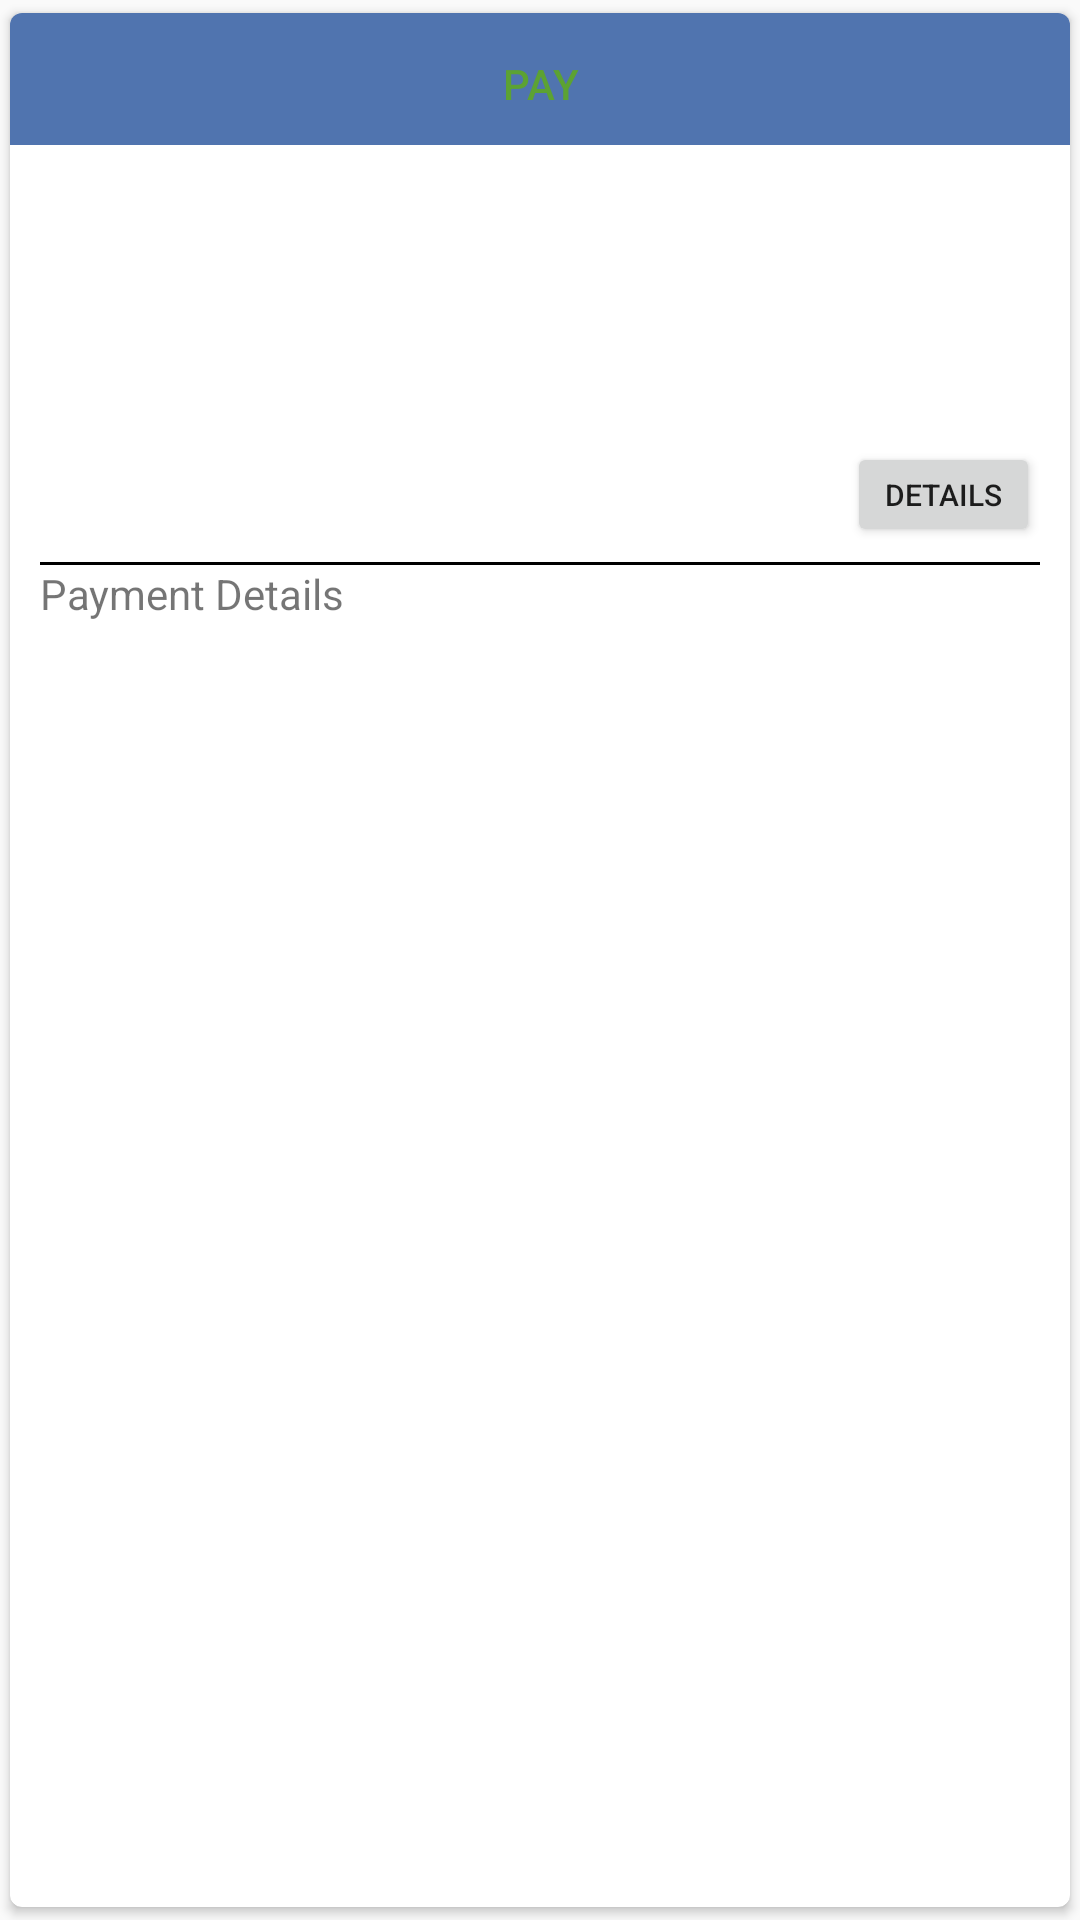

The Android layout XML behind this screen, and the referenced resources:
<!-- AndroidManifest.xml: application theme AppTheme -->
<!-- res/layout/content_rv_salary.xml -->
<?xml version="1.0" encoding="utf-8"?>
    <android.support.v7.widget.CardView
        xmlns:android="http://schemas.android.com/apk/res/android"
        xmlns:app="http://schemas.android.com/apk/res-auto"
        android:id="@+id/card_salary"
        android:elevation="4dp"
        app:cardCornerRadius="4dp"
        android:layout_marginTop="5dp"
        android:layout_marginStart="20dp"
        android:layout_marginEnd="20dp"
        app:cardUseCompatPadding="true"
        android:layout_width="match_parent"
        android:layout_height="wrap_content">

    <FrameLayout
        android:layout_width="match_parent"
        android:background="@color/blueLight"
        android:layout_height="44dp">
    </FrameLayout>

    <LinearLayout
        android:layout_width="match_parent"
        android:layout_height="match_parent"
        android:stateListAnimator="@animator/comment_selection"
        android:layout_margin="10dp"
        android:orientation="vertical">

        <LinearLayout
            android:layout_width="match_parent"
            android:layout_height="wrap_content"
            android:weightSum="3"
            android:orientation="horizontal">

            <TextView
                android:layout_weight="1"
                android:id="@+id/name_card_salary"
                android:textColor="#FFFFFF"
                android:textSize="20dp"
                android:layout_gravity="center_vertical"
                android:layout_width="match_parent"
                android:layout_height="wrap_content" />

            <LinearLayout
                android:layout_weight="1"
                android:layout_width="match_parent"
                android:gravity="center"
                android:layout_height="match_parent">

                <Button
                    android:id="@+id/pay_salary_card_btn"
                    android:text="Pay"
                    android:textColor="@color/greenAccent"
                    android:background="?attr/selectableItemBackground"
                    android:layout_width="60dp"
                    android:gravity="center"
                    android:layout_height="40dp" />
            </LinearLayout>

            <TextView
                android:layout_weight="1"
                android:id="@+id/to_pay_salary_card_salary"
                android:layout_width="match_parent"
                android:gravity="end"
                android:textSize="20dp"
                android:textColor="#FFFFFF"
                android:layout_height="wrap_content"
                android:layout_gravity="center_vertical" />

        </LinearLayout>

        <LinearLayout
            android:layout_marginTop="15dp"
            android:orientation="horizontal"
            android:layout_width="match_parent"
            android:layout_height="wrap_content">

            <TextView
                android:id="@+id/attendance_card_salary"
                android:gravity="center_horizontal"
                android:layout_width="wrap_content"
                android:layout_height="wrap_content" />

            <TextView
                android:layout_marginStart="30dp"
                android:id="@+id/absent_card_salary"
                android:gravity="center_horizontal"
                android:layout_width="wrap_content"
                android:layout_height="wrap_content" />

            <TextView
                android:layout_marginStart="30dp"
                android:id="@+id/salary_card_rest"
                android:gravity="center_horizontal"
                android:layout_width="wrap_content"
                android:layout_height="wrap_content" />

        </LinearLayout>


        <TextView
            android:layout_marginTop="5dp"
            android:id="@+id/salary_card_salary"
            android:layout_width="match_parent"
            android:layout_height="wrap_content" />

        <TextView
            android:layout_marginTop="5dp"
            android:id="@+id/salary_card_advance"
            android:layout_width="match_parent"
            android:layout_height="wrap_content" />

        <TextView
            android:layout_marginTop="5dp"
            android:id="@+id/salary_card_carry_over"
            android:layout_width="match_parent"
            android:layout_height="wrap_content" />

        <LinearLayout
            android:weightSum="3"
            android:orientation="horizontal"
            android:layout_width="match_parent"
            android:layout_height="wrap_content">

            <TextView
                android:layout_weight="2.9"
                android:layout_marginTop="5dp"
                android:id="@+id/salary_card_penalty"
                android:layout_width="wrap_content"
                android:layout_height="wrap_content" />

            <Button
                android:id="@+id/salary_card_details_btn"
                android:textSize="10dp"
                android:layout_weight="0.1"
                android:layout_gravity="end"
                android:text="Details"
                android:layout_width="55dp"
                android:layout_height="35dp" />
        </LinearLayout>

        <View
            android:id="@+id/paid_divide_line"
            android:layout_marginTop="5dp"
            android:background="#000000"
            android:layout_width="match_parent"
            android:layout_height="1dp"/>

        <TextView
            android:id="@+id/salary_card_payment_details_text"
            android:text="Payment Details"
            android:layout_width="wrap_content"
            android:layout_height="wrap_content" />

        <LinearLayout
            android:layout_marginTop="5dp"
            android:layout_marginBottom="5dp"
            android:id="@+id/paid_layout"
            android:orientation="horizontal"
            android:layout_width="match_parent"
            android:layout_height="match_parent">

            <TextView
                android:background="?attr/selectableItemBackgroundBorderless"
                android:id="@+id/salary_card_paid_amount"
                android:layout_width="wrap_content"
                android:layout_height="wrap_content" />

            <TextView
                android:layout_marginStart="30dp"
                android:background="?attr/selectableItemBackgroundBorderless"
                android:id="@+id/salary_card_paid_on"
                android:layout_width="wrap_content"
                android:layout_height="wrap_content" />

            <TextView
                android:layout_marginTop="5dp"
                android:id="@+id/salary_card_remarks"
                android:layout_width="wrap_content"
                android:layout_height="wrap_content" />

        </LinearLayout>
    </LinearLayout>

    </android.support.v7.widget.CardView>
<!-- resources referenced by this layout -->
<resources>
  <color name="blueLight">#5074AF</color>
  <color name="greenAccent">#5CA233</color>
  <style name="AppTheme" parent="Theme.AppCompat.Light.DarkActionBar">
          
          <item name="colorPrimary">@color/blueLight</item>
          <item name="colorPrimaryDark">@color/blueDark</item>
          <item name="colorAccent">@color/greenAccent</item>
      </style>
  <color name="blueDark">#335DA2</color>
</resources>
